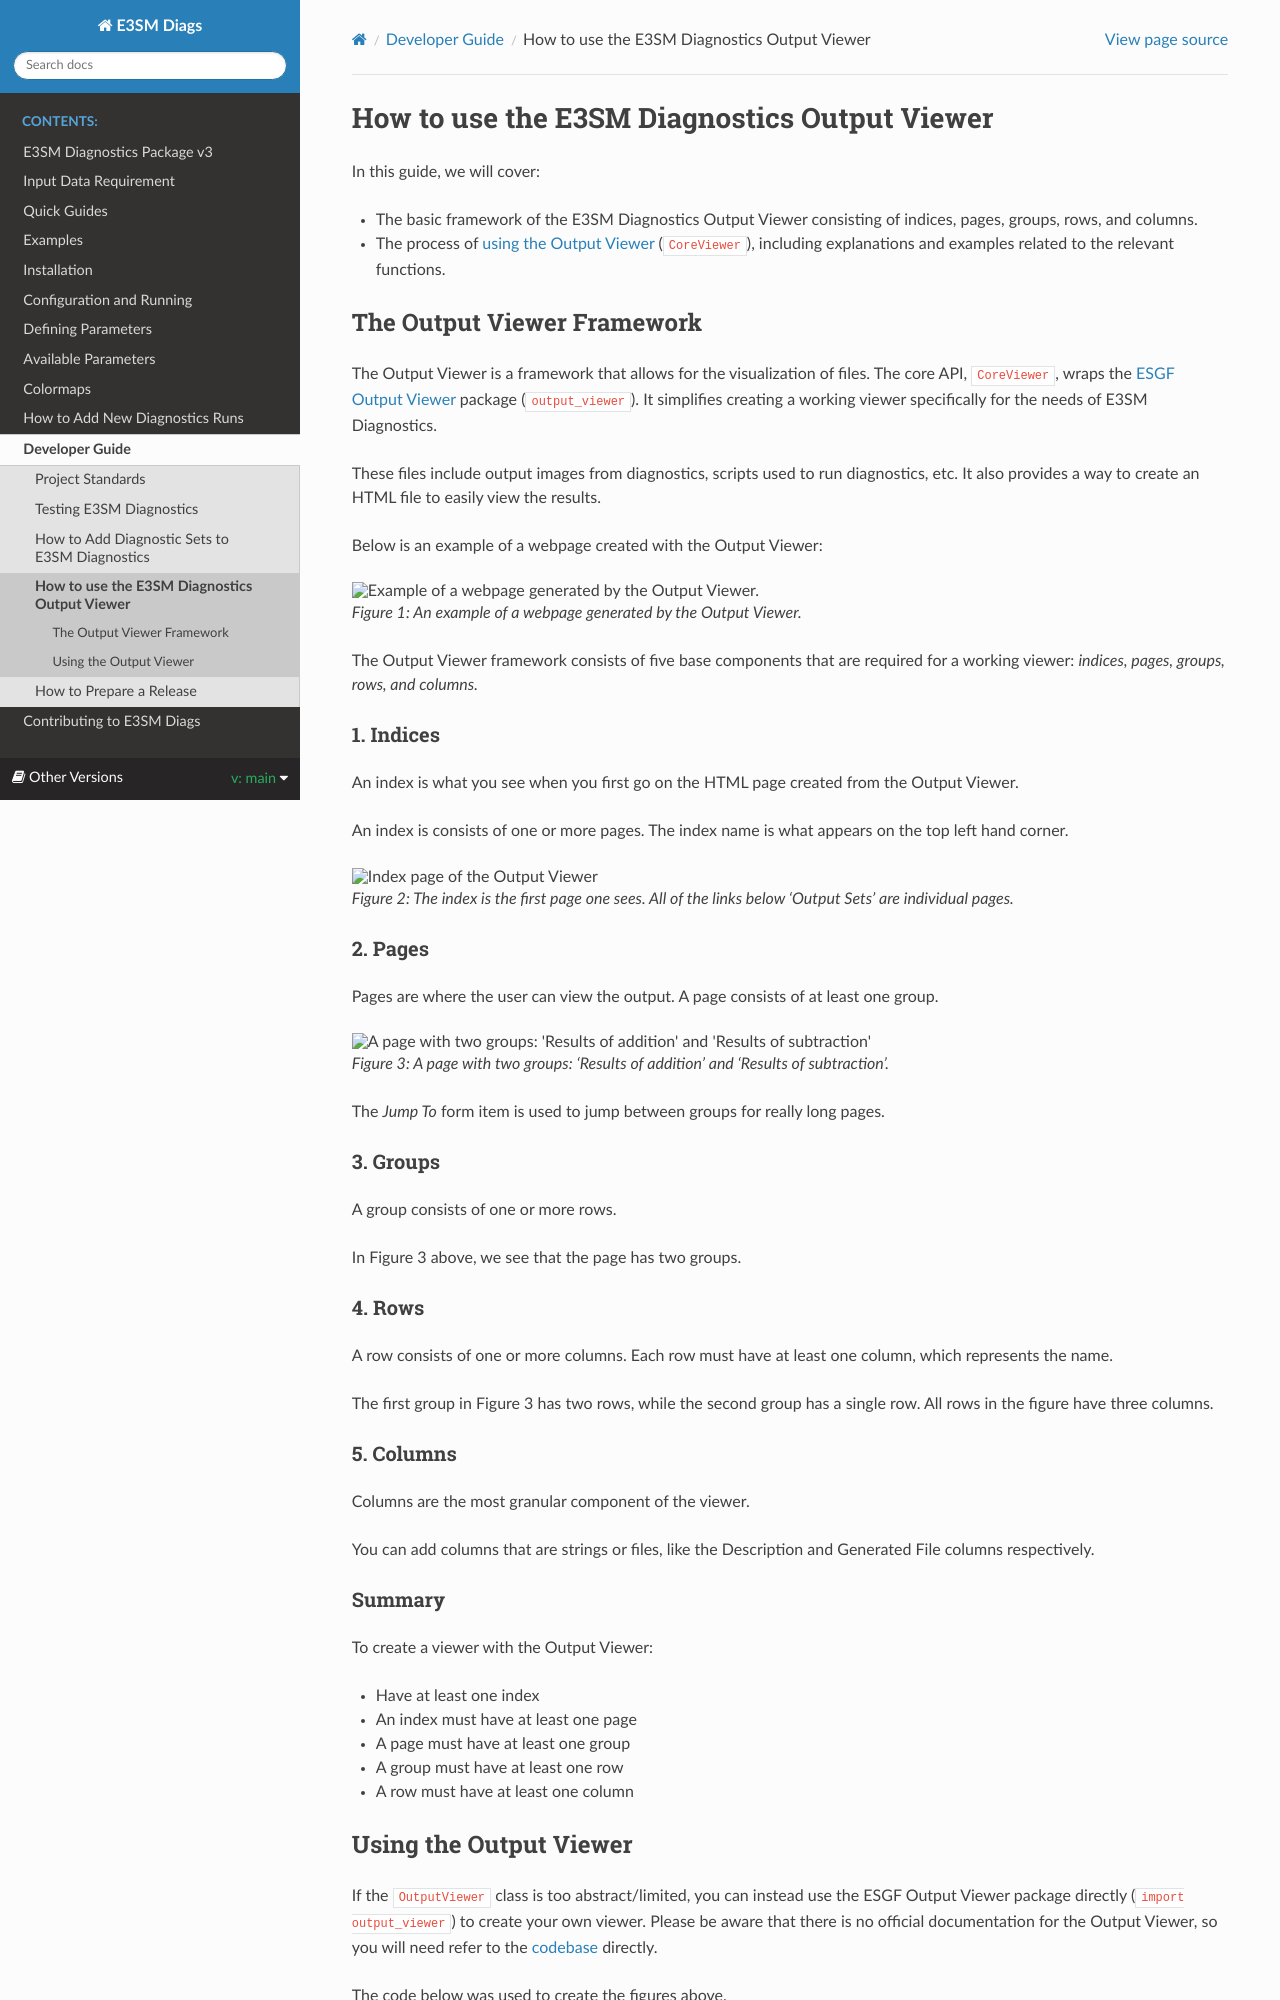

repository: E3SM-Project/e3sm_diags · page: _build/html/main/dev_guide/using-output-viewer.html · generator: sphinx

How to use the E3SM Diagnostics Output Viewer
==============================================

In this guide, we will cover:

- The basic framework of the E3SM Diagnostics Output Viewer consisting of indices, pages, groups, rows, and columns.
- The process of `using the Output Viewer <https://github.com/E3SM-Project/e3sm_diags/blob/main/e3sm_diags/viewer/core_viewer.py>`__ (``CoreViewer``), including explanations and examples related to the relevant functions.


The Output Viewer Framework
---------------------------

The Output Viewer is a framework that allows for the visualization of files.
The core API, ``CoreViewer``, wraps the `ESGF Output Viewer <https://github.com/ESGF/output_viewer>`__
package (``output_viewer``). It simplifies creating a working viewer specifically for
the needs of E3SM Diagnostics.

These files include output images from diagnostics, scripts used to run diagnostics, etc.
It also provides a way to create an HTML file to easily view the results.

Below is an example of a webpage created with the Output Viewer:

.. figure:: _static/viewer_example.png
   :alt: Example of a webpage generated by the Output Viewer.

   Figure 1: An example of a webpage generated by the Output Viewer.

The Output Viewer framework consists of five base components that are required for a
working viewer: `indices, pages, groups, rows, and columns.`

1. Indices
~~~~~~~~~~

An index is what you see when you first go on the HTML page created from the Output Viewer.

An index is consists of one or more pages.
The index name is what appears on the top left hand corner.

.. figure:: _static/viewer_index_page.png
   :alt: Index page of the Output Viewer

   Figure 2: The index is the first page one sees. All of the links below 'Output Sets' are individual pages.

2. Pages
~~~~~~~~

Pages are where the user can view the output. A page consists of at least one group.

.. figure:: _static/viewer_page.png
   :alt: A page with two groups: 'Results of addition' and 'Results of subtraction'

   Figure 3: A page with two groups: 'Results of addition' and 'Results of subtraction'.

The *Jump To* form item is used to jump between groups for really long pages.


3. Groups
~~~~~~~~~

A group consists of one or more rows.

In Figure 3 above, we see that the page has two groups.

4. Rows
~~~~~~~

A row consists of one or more columns. Each row must have at least one column, which represents the name.

The first group in Figure 3 has two rows, while the second group has a single row. All rows in the figure have three columns.

5. Columns
~~~~~~~~~~

Columns are the most granular component of the viewer.

You can add columns that are strings or files, like the Description and Generated File columns respectively.

Summary
~~~~~~~

To create a viewer with the Output Viewer:

- Have at least one index
- An index must have at least one page
- A page must have at least one group
- A group must have at least one row
- A row must have at least one column
